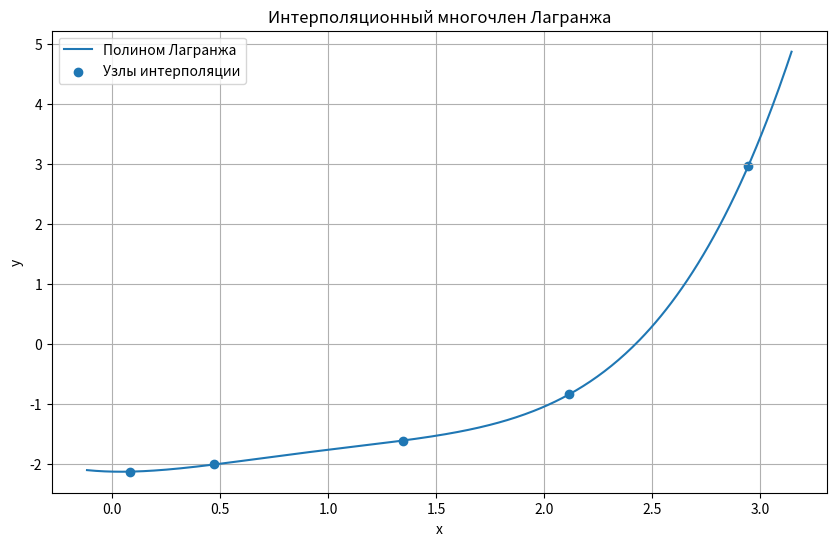

Write Python code to recreate this figure.
import numpy as np
import matplotlib.pyplot as plt

# Вариант 10
x_vals = np.array([0.083, 0.472, 1.347, 2.117, 2.947], dtype=float)
y_vals = np.array([-2.132, -2.013, -1.613, -0.842, 2.973], dtype=float)


def lagrange_basis(x, i, nodes):
    result = 1.0
    for j in range(len(nodes)):
        if j != i:
            result *= (x - nodes[j]) / (nodes[i] - nodes[j])
    return result


def lagrange_polynomial(x, nodes, values):
    result = 0.0
    for i in range(len(nodes)):
        result += values[i] * lagrange_basis(x, i, nodes)
    return result


def main():
    print("=== Полином Лагранжа ===")
    print("x =", x_vals)
    print("y =", y_vals)

    x_star = x_vals[1] + x_vals[2]
    l_value = lagrange_polynomial(x_star, x_vals, y_vals)

    print(f"\nТочка x1 + x2 = {x_vals[1]} + {x_vals[2]} = {x_star}")
    print(f"L4(x1 + x2) = {l_value:.6f}")

    x_plot = np.linspace(x_vals[0] - 0.2, x_vals[-1] + 0.2, 400)
    y_plot = [lagrange_polynomial(x, x_vals, y_vals) for x in x_plot]

    plt.figure(figsize=(10, 6))
    plt.plot(x_plot, y_plot, label="Полином Лагранжа")
    plt.scatter(x_vals, y_vals, label="Узлы интерполяции")
    plt.grid(True)
    plt.xlabel("x")
    plt.ylabel("y")
    plt.title("Интерполяционный многочлен Лагранжа")
    plt.legend()
    plt.show()


if __name__ == "__main__":
    main()
